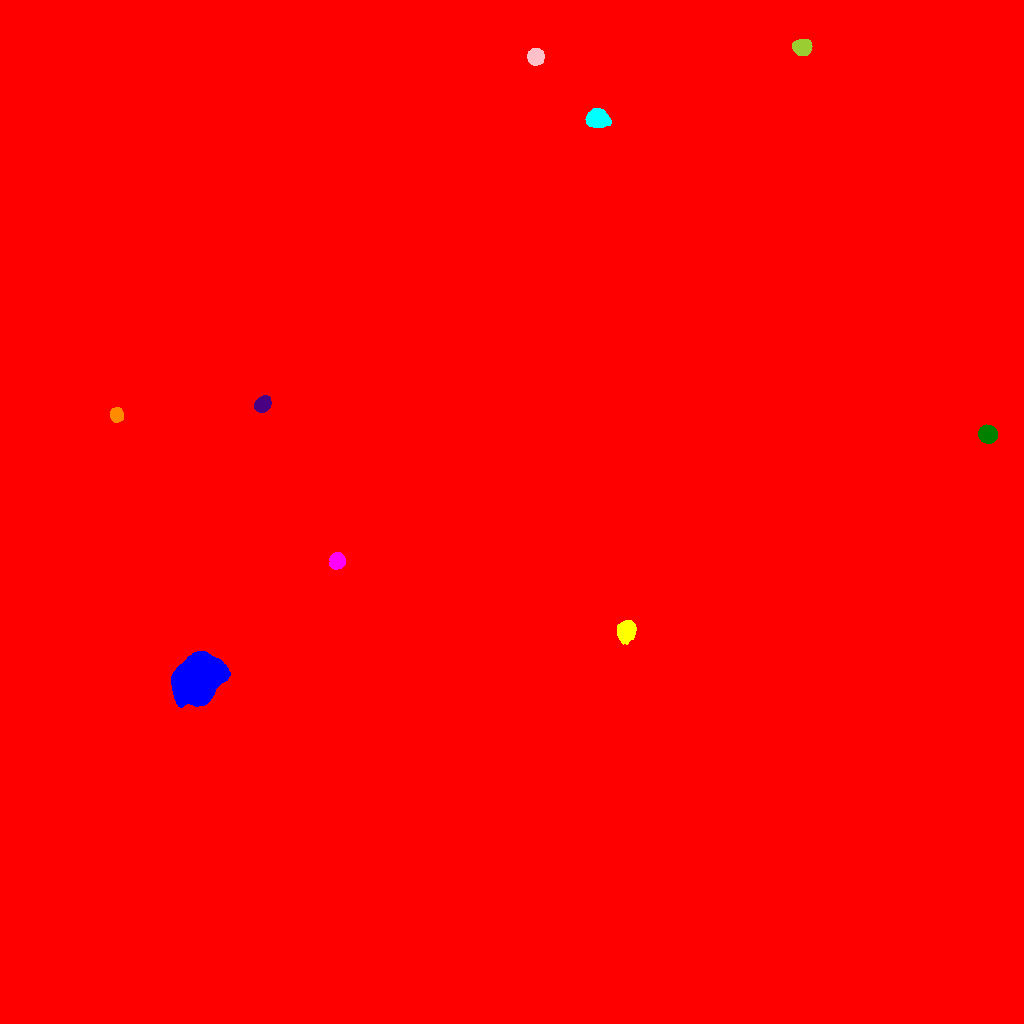

The data file committed next to this chart (first rows):
ID, X, Y, A, B, theta, total_flux, mu_max, mu_median, mu_mean, R_fwhm, R_e, R10, R90, x_start, x_end, y_start, y_end, area, greylevel
0, 496.3, 503.5, 350, 333.2, -0.1694, 25363995, 140.0, 50.0, 49.47, 161.3, 242.4, 102.5, 360, 0, 1023, 0, 1023, 512665, 67.47
1, 197.8, 345.9, 12.75, 11.03, 0.8359, 47490, 50.0, 20.0, 20.36, 16.54, 14.64, 5.781, 22.62, 171, 230, 316, 372, 2333, 194.4
2, 627, 392.3, 4.659, 4.167, 1.282, 2767, 17.0, 7.0, 7.34, 6.817, 5.642, 2.257, 8.849, 617, 636, 379, 403, 377, 190.3
3, 337.3, 463, 3.67, 3.466, 1.445, 2362, 22.0, 9.0, 9.72, 5.67, 4.583, 1.871, 7.313, 329, 345, 454, 471, 243, 191.7
4, 987.7, 589.3, 3.979, 3.737, -0.4725, 7497, 60.0, 22.0, 24.18, 5.997, 4.983, 1.954, 7.939, 978, 997, 580, 599, 310, 119.2
5, 262.3, 619, 3.896, 3.199, 0.7914, 3014, 28.0, 11.0, 12.2, 5.698, 4.583, 1.871, 7.181, 254, 271, 611, 628, 247, 174.2
6, 116.5, 608.5, 3.253, 2.983, -1.529, 2492, 28.0, 13.0, 13.47, 5.382, 4.068, 1.693, 6.283, 110, 123, 601, 616, 185, 108.5
7, 597.5, 904.9, 5.427, 4.211, -0.133, 4782, 25.0, 11.0, 11.75, 7.506, 6.18, 2.523, 9.69, 585, 611, 896, 915, 407, 142.7
8, 535.4, 966.9, 3.871, 3.762, 1.563, 4763, 38.0, 17.5, 18.32, 6.206, 4.983, 2.034, 7.756, 527, 544, 958, 975, 260, 142.3
9, 801.6, 976.2, 4.127, 3.614, -0.07004, 2638, 22.0, 9.0, 9.128, 6.077, 4.983, 1.954, 7.838, 792, 812, 968, 984, 289, 135.1
10, 507.5, 497.5, 228.3, 127.9, 0.9085, 21683599, 133.0, 39.0, 40.82, 179.3, 218.2, 86.97, 337.8, 36, 926, 0, 1023, 531260, 134.8
